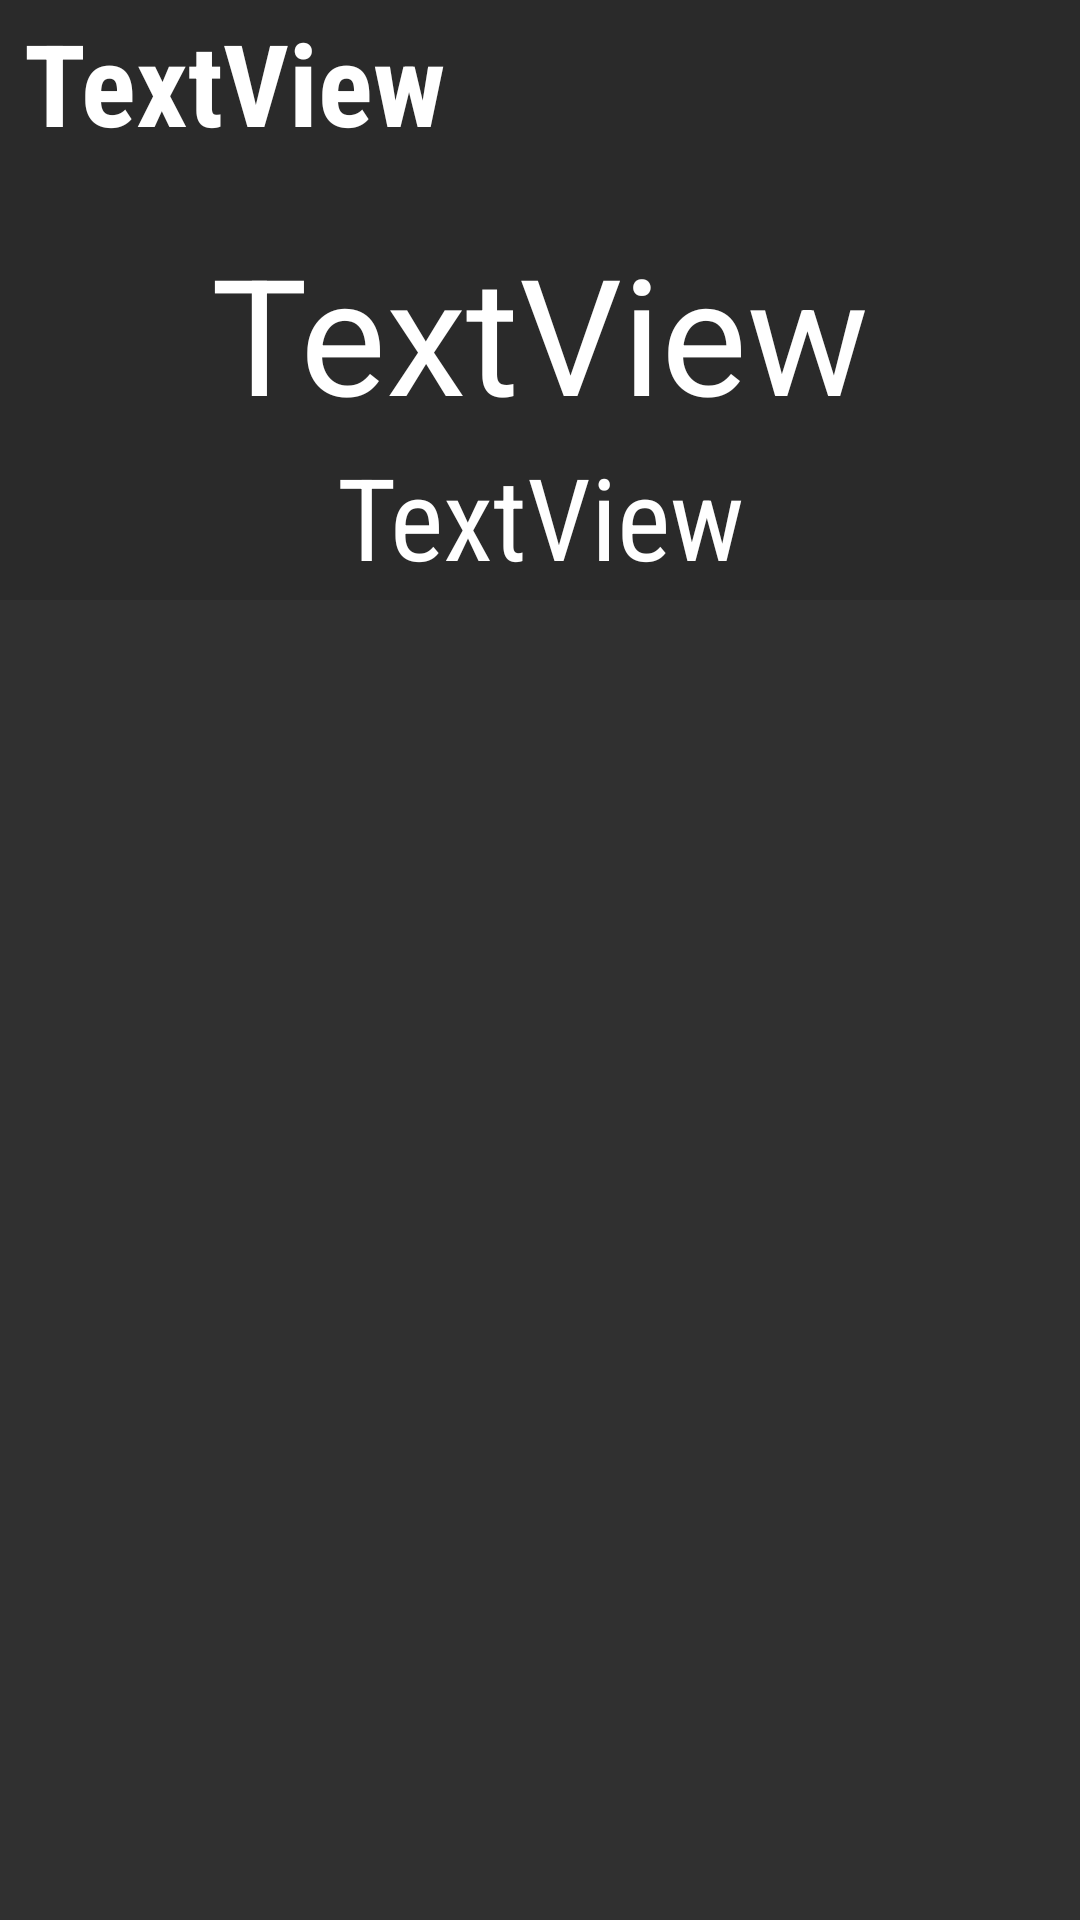

The Android layout XML behind this screen, and the referenced resources:
<!-- AndroidManifest.xml: application theme AppTheme -->
<!-- res/layout/evento.xml -->
<?xml version="1.0" encoding="utf-8"?>
<LinearLayout xmlns:android="http://schemas.android.com/apk/res/android"
              android:orientation="vertical"
              android:layout_width="match_parent"
              android:id="@+id/eventocompleto"
              android:layout_height="match_parent">
    <FrameLayout xmlns:android="http://schemas.android.com/apk/res/android"
                 android:layout_width="match_parent"

                 android:layout_height="200dp">

    <ImageView
        android:id="@+id/imagenDeporte"
        android:layout_width="match_parent"
        android:layout_height="match_parent"
        android:scaleType="centerCrop"
        android:transitionName="fondot"
/>
        <LinearLayout
            android:id="@+id/global"
            android:transitionName="globalt"
        android:orientation="vertical"
        android:layout_width="match_parent"
        android:layout_height="match_parent"
            android:background="#22000000"
            >
        <LinearLayout
            android:id="@+id/gradiente"
            android:orientation="horizontal"
            android:layout_width="match_parent"
            android:paddingTop="2dp"
            android:paddingBottom="18dp"
            android:paddingLeft="8dp"
            android:paddingRight="12dp"

            android:transitionName="gradientet"
            android:layout_height="wrap_content">
            <TextView
                android:id="@+id/hora"
                android:layout_width="match_parent"
                android:layout_height="match_parent"
                android:textColor="#ffffff"
                android:textSize="38dp"
                android:gravity="left|center_vertical"
                android:fontFamily="sans-serif-condensed"
                android:textStyle="bold"
                android:transitionName="horat"
                android:text="TextView"/>


            </LinearLayout>
        <LinearLayout
            android:id="@+id/texto"
            android:transitionName="textot"
            android:orientation="vertical"
            android:layout_width="match_parent"
            android:layout_height="wrap_content">
            <TextView
                android:id="@+id/nombre"
                android:layout_width="match_parent"
                android:layout_height="wrap_content"
                android:layout_marginTop="4dp"
                android:textSize="54dp"
                android:textColor="#ffffff"
                android:gravity="center_horizontal|center_vertical"
                android:transitionName="nombret"
                android:text="TextView"/>
            <TextView
                android:id="@+id/competicion"
                android:layout_width="match_parent"
                android:layout_height="wrap_content"
                android:textSize="38dp"
                android:textColor="#ffffff"
                android:gravity="center_horizontal|center_vertical"
                android:maxLines="1"
                android:fontFamily="sans-serif-condensed"
                android:transitionName="competiciont"
                android:text="TextView"/>
        </LinearLayout>
        </LinearLayout>
</FrameLayout>


</LinearLayout>
<!-- resources referenced by this layout -->
<resources>
  <style name="AppTheme" parent="android:Theme.Material">
          <item name="android:windowContentTransitions">true</item>
      </style>
</resources>
